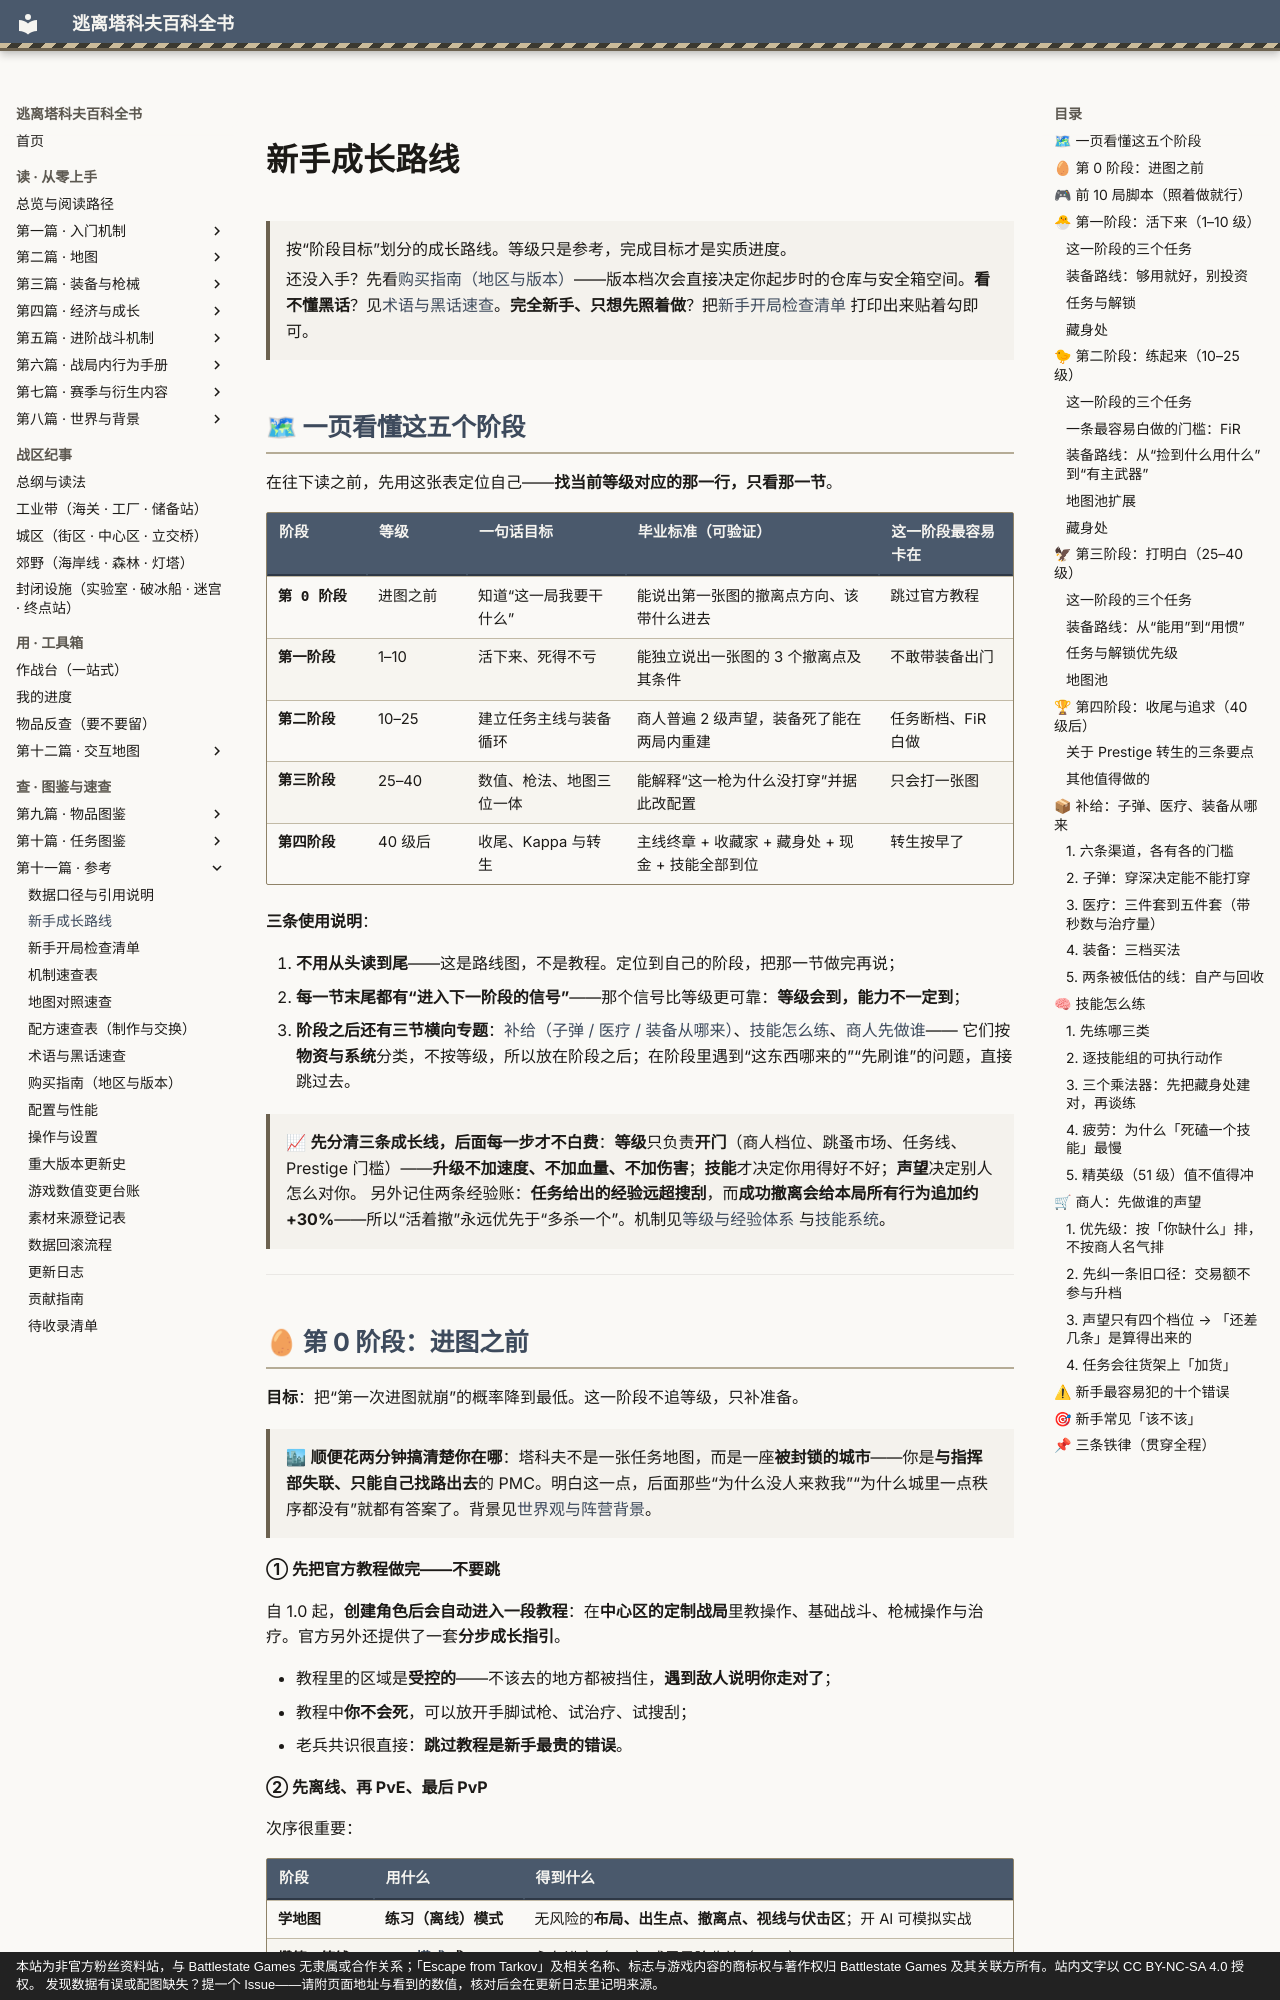

repository: GTX950L/tarkov-encyclopedia · page: docs/progression/index.html · generator: mkdocs · copyright: 本站为非官方粉丝资料站，与 Battlestate Games 无隶属或合作关系；「Escape from Tarkov」及相关名称、标志与游戏内容的商标权与著作权归 Battlestate Games 及其关联方所有。站内文字以 CC BY-NC-SA 4.0 授权。 发现数据有误或配图缺失？提一个 Issue——请附页面地址与看到的数值，核对后会在更新日志里记明来源。

---
description: "新手成长路线：按“阶段目标”划分的成长路线。等级只是参考，完成目标才是实质进度。 还没入手？先看购买指南（地区与版本）——版本档次会直…"  # 自动生成
tags:
  - 速查
  - 成长
---
# 新手成长路线

<a id="top"></a>

> 按“阶段目标”划分的成长路线。等级只是参考，完成目标才是实质进度。
>
> 还没入手？先看[购买指南（地区与版本）](buying-guide.md)——版本档次会直接决定你起步时的仓库与安全箱空间。**看不懂黑话**？见[术语与黑话速查](glossary.md)。**完全新手、只想先照着做**？把[新手开局检查清单](starter-checklist.md) 打印出来贴着勾即可。

## 🗺 一页看懂这五个阶段

<a id="stages"></a>

在往下读之前，先用这张表定位自己——**找当前等级对应的那一行，只看那一节**。

| 阶段 | 等级 | 一句话目标 | 毕业标准（可验证） | 这一阶段最容易卡在 |
|------|------|------------|--------------------|--------------------|
| **第 0 阶段** | 进图之前 | 知道“这一局我要干什么” | 能说出第一张图的撤离点方向、该带什么进去 | 跳过官方教程 |
| **第一阶段** | 1–10 | 活下来、死得不亏 | 能独立说出一张图的 3 个撤离点及其条件 | 不敢带装备出门 |
| **第二阶段** | 10–25 | 建立任务主线与装备循环 | 商人普遍 2 级声望，装备死了能在两局内重建 | 任务断档、FiR 白做 |
| **第三阶段** | 25–40 | 数值、枪法、地图三位一体 | 能解释“这一枪为什么没打穿”并据此改配置 | 只会打一张图 |
| **第四阶段** | 40 级后 | 收尾、Kappa 与转生 | 主线终章 + 收藏家 + 藏身处 + 现金 + 技能全部到位 | 转生按早了 |

**三条使用说明**：

1. **不用从头读到尾**——这是路线图，不是教程。定位到自己的阶段，把那一节做完再说；
2. **每一节末尾都有“进入下一阶段的信号”**——那个信号比等级更可靠：**等级会到，能力不一定到**；
3. **阶段之后还有三节横向专题**：[补给（子弹 / 医疗 / 装备从哪来）](#supply)、[技能怎么练](#skills-train)、[商人先做谁](#merchant)——
   它们按**物资与系统**分类，不按等级，所以放在阶段之后；在阶段里遇到“这东西哪来的”“先刷谁”的问题，直接跳过去。

> 📈 **先分清三条成长线，后面每一步才不白费**：**等级**只负责**开门**（商人档位、跳蚤市场、任务线、Prestige 门槛）——**升级不加速度、不加血量、不加伤害**；**技能**才决定你用得好不好；**声望**决定别人怎么对你。
> 另外记住两条经验账：**任务给出的经验远超搜刮**，而**成功撤离会给本局所有行为追加约 +30%**——所以“活着撤”永远优先于“多杀一个”。机制见[等级与经验体系](../entries/levels.md) 与[技能系统](../entries/skills.md)。

---
